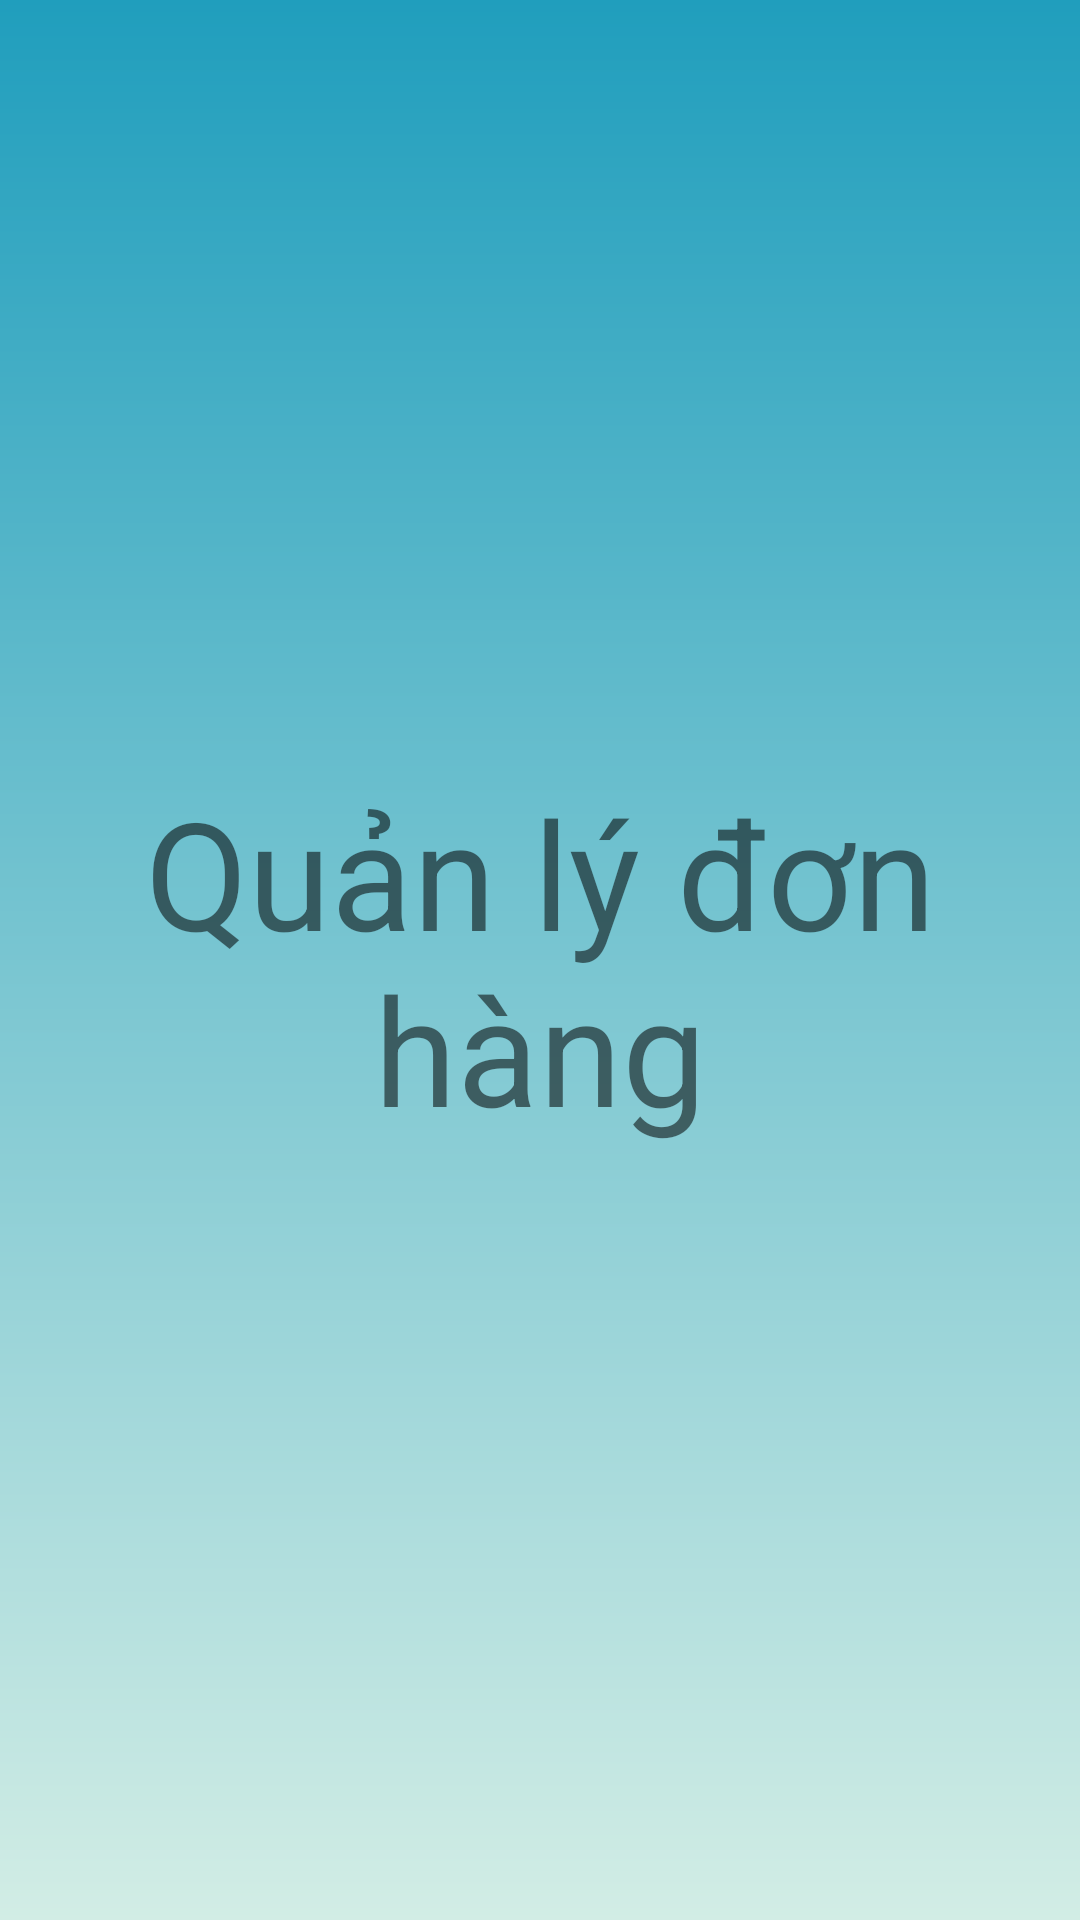

Produce the Android XML layout that renders to this screen, including the resource entries it uses.
<!-- AndroidManifest.xml: application theme Theme.AdminQLBH -->
<!-- res/layout/fragment_donhang.xml -->
<?xml version="1.0" encoding="utf-8"?>
<RelativeLayout xmlns:android="http://schemas.android.com/apk/res/android"
    xmlns:tools="http://schemas.android.com/tools"
    android:layout_width="match_parent"
    android:layout_height="match_parent"
    android:background="@drawable/my_gradient1"
    tools:context=".MainActivity">

    <TextView
        android:layout_width="match_parent"
        android:layout_height="wrap_content"
        android:layout_centerInParent="true"
        android:gravity="center"
        android:text="Quản lý đơn hàng"
        android:textSize="50dp" />

</RelativeLayout>
<!-- resources referenced by this layout -->
<resources>
  <!-- drawable my_gradient1 (drawable-xxhdpi) -->
  <?xml version="1.0" encoding="utf-8"?>
  <shape xmlns:android="http://schemas.android.com/apk/res/android">
      <gradient
          android:type="linear"
          android:angle="90"
          android:startColor="#D2EDE5"
          android:endColor="#209EBD" />
  </shape>
  <style name="Theme.AdminQLBH" parent="Theme.MaterialComponents.DayNight.NoActionBar">
          
          <item name="colorPrimary">@color/teal_700</item>
          <item name="colorPrimaryVariant">@color/purple_700</item>
          <item name="colorOnPrimary">@color/white</item>
          
          <item name="colorSecondary">@color/purple_700</item>
          <item name="colorSecondaryVariant">?attr/colorAccent</item>
          <item name="colorOnSecondary">@color/teal_200</item>
          
          <item name="android:statusBarColor" tools:targetApi="l">?attr/colorPrimaryVariant</item>
          
  
      </style>
  <!-- not gathered from this repository: default colours our renderer supplied (Android Studio template values) -->
  <color name="purple_700">#FF3700B3</color>
  <color name="teal_200">#FF03DAC5</color>
  <color name="teal_700">#FF018786</color>
  <color name="white">#FFFFFFFF</color>
</resources>
